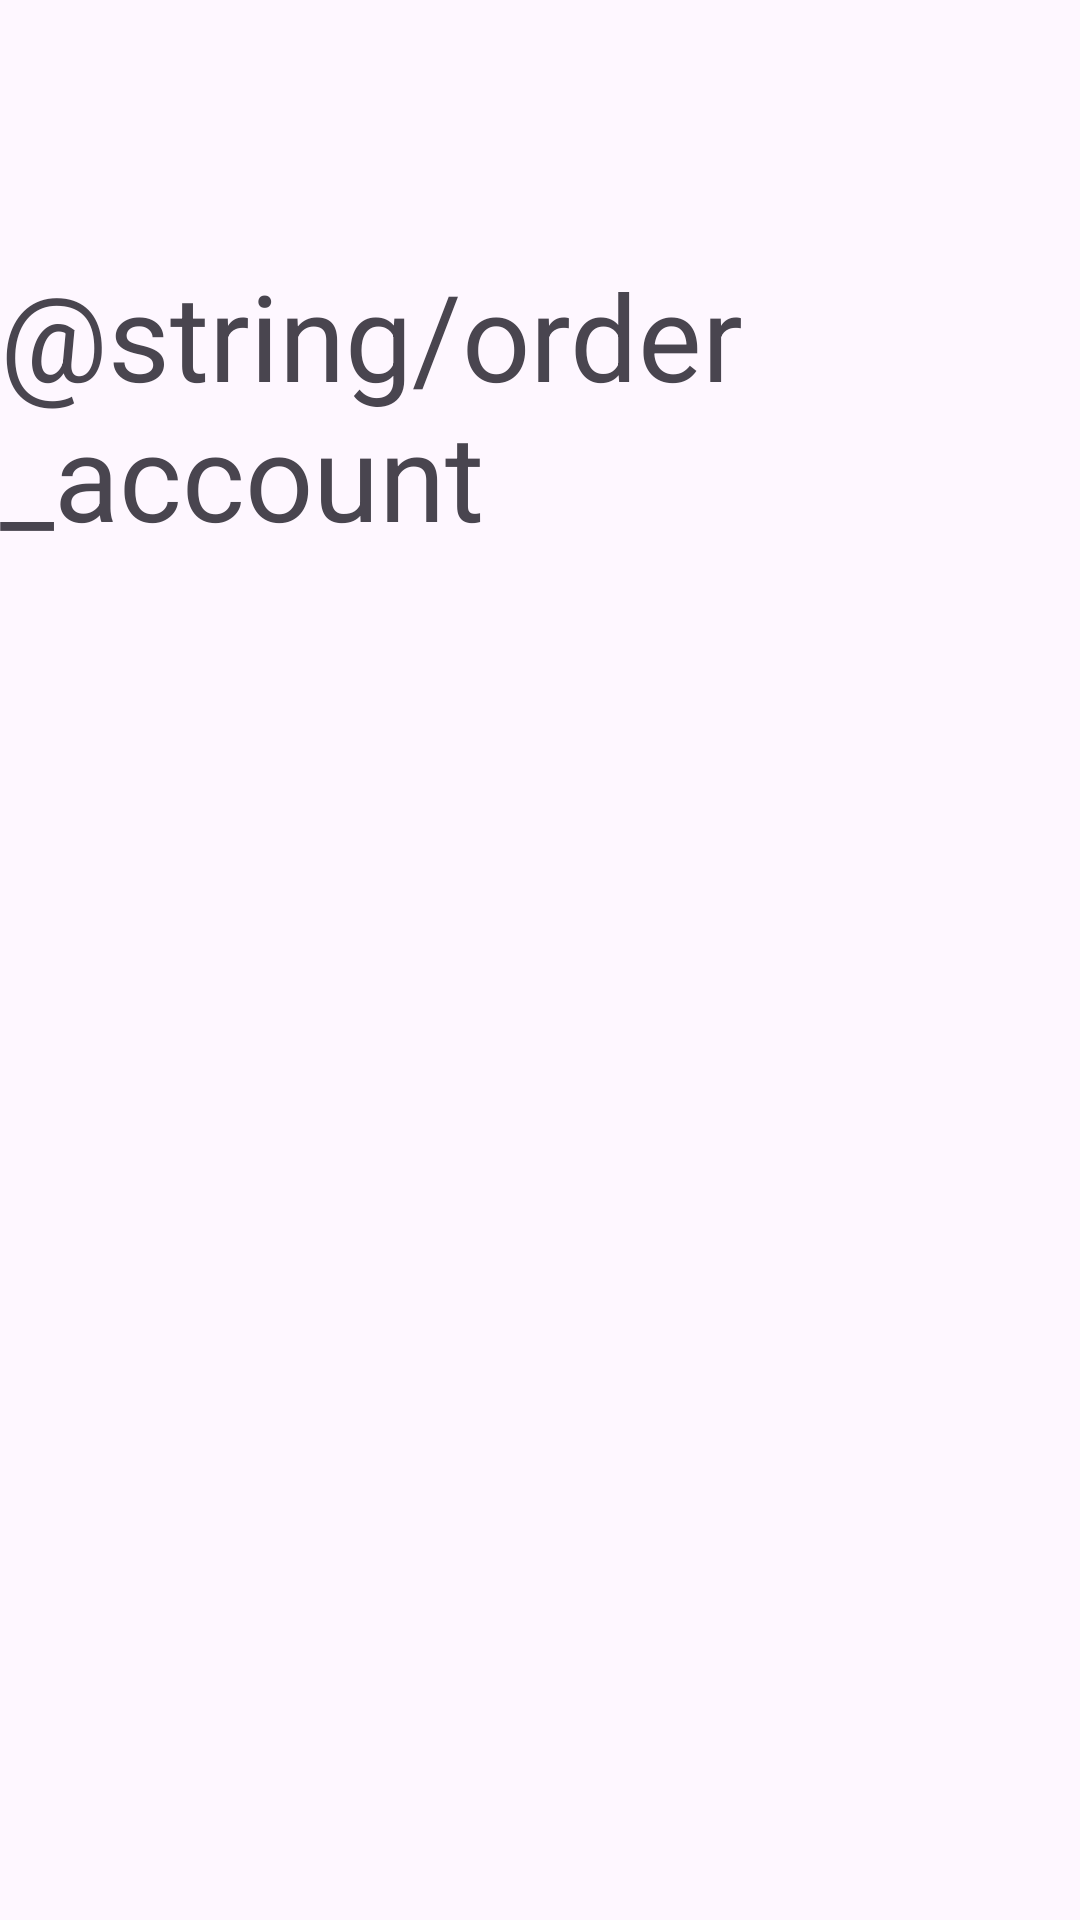

This screen was rendered from an Android layout file. Write that file and the resources it references.
<!-- AndroidManifest.xml: application theme Theme.CafePDA -->
<!-- res/layout/activity_order_account.xml -->
<?xml version="1.0" encoding="utf-8"?>
<androidx.constraintlayout.widget.ConstraintLayout xmlns:android="http://schemas.android.com/apk/res/android"
    xmlns:app="http://schemas.android.com/apk/res-auto"
    xmlns:tools="http://schemas.android.com/tools"
    android:id="@+id/main"
    android:layout_width="match_parent"
    android:layout_height="match_parent"
    tools:context=".OrderAccount">

    <TextView
        android:id="@+id/textView"
        android:layout_width="wrap_content"
        android:layout_height="wrap_content"
        android:layout_marginStart="77dp"
        android:layout_marginTop="85dp"
        android:layout_marginEnd="77dp"
        android:text="@string/order_account"
        android:textSize="40dp"
        app:layout_constraintEnd_toEndOf="parent"
        app:layout_constraintStart_toStartOf="parent"
        app:layout_constraintTop_toTopOf="parent" />
</androidx.constraintlayout.widget.ConstraintLayout>
<!-- resources referenced by this layout -->
<resources>
  <style name="Theme.CafePDA" parent="Base.Theme.CafePDA" />
  <style name="Base.Theme.CafePDA" parent="Theme.Material3.DayNight.NoActionBar">
          
          
      </style>
</resources>
